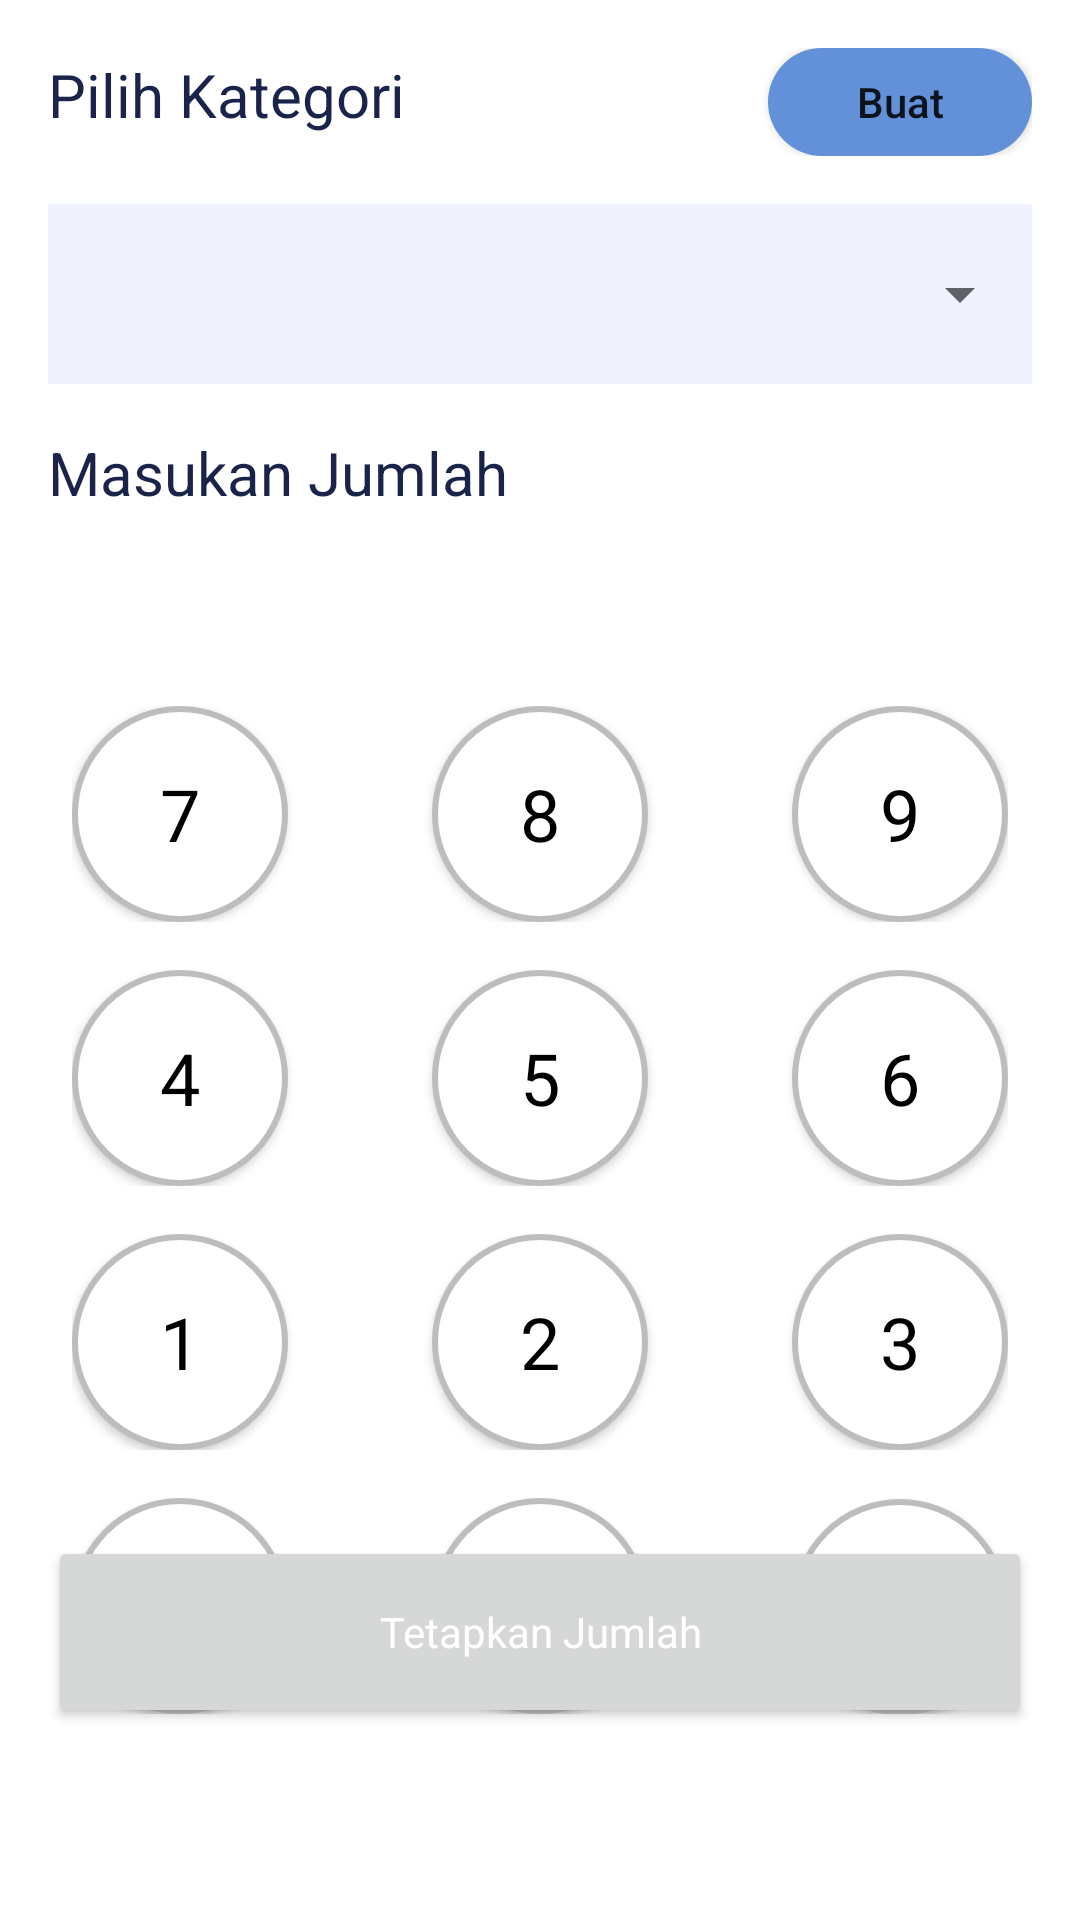

The Android layout XML behind this screen, and the referenced resources:
<!-- AndroidManifest.xml: application theme Theme.BudgetX -->
<!-- res/layout/fragment_transaksi.xml -->
<?xml version="1.0" encoding="utf-8"?>
<androidx.constraintlayout.widget.ConstraintLayout xmlns:android="http://schemas.android.com/apk/res/android"
    xmlns:app="http://schemas.android.com/apk/res-auto"
    xmlns:tools="http://schemas.android.com/tools"
    android:layout_width="match_parent"
    android:layout_height="match_parent"
    tools:context=".ui.transaksi.TransaksiFragment">

    <LinearLayout
        android:id="@+id/linearLayout3"
        android:layout_width="match_parent"
        android:layout_height="wrap_content"
        android:orientation="vertical"
        android:padding="16dp"
        app:layout_constraintTop_toTopOf="parent"
        tools:layout_editor_absoluteX="82dp">

        <LinearLayout
            android:layout_width="match_parent"
            android:layout_height="wrap_content"
            android:orientation="horizontal">

            <TextView
                android:id="@+id/textView6"
                style="@style/SubTitleType"
                android:layout_width="match_parent"
                android:layout_height="wrap_content"
                android:layout_weight="0.3"
                android:text="Pilih Kategori" />

            <Button
                android:id="@+id/btnBuat"
                android:layout_width="wrap_content"
                android:layout_height="36dp"
                android:background="@drawable/pill_button"
                android:padding="0dp"
                android:text="Buat"
                android:textAllCaps="false" />

        </LinearLayout>

        <LinearLayout
            android:layout_width="match_parent"
            android:layout_height="wrap_content"
            android:layout_marginTop="16dp"
            android:layout_marginBottom="16dp"
            android:background="@color/skyblue"
            android:orientation="horizontal">

            <Spinner
                android:id="@+id/spnKategori"
                android:layout_width="match_parent"
                android:layout_height="wrap_content"
                android:minHeight="60dp" />
        </LinearLayout>

        <TextView
            android:id="@+id/textView7"
            style="@style/SubTitleType"
            android:layout_width="match_parent"
            android:layout_height="wrap_content"
            android:text="Masukan Jumlah" />

        <TextView
            android:id="@+id/txtJumlah"
            style="@style/TitleType"
            android:layout_width="match_parent"
            android:layout_height="wrap_content"
            android:text="" />
    </LinearLayout>

    <Button
        android:id="@+id/btnTetapkanJumlah"
        style="@style/ButtonPrimary"
        android:layout_width="match_parent"
        android:layout_height="64dp"
        android:layout_marginLeft="16dp"
        android:layout_marginRight="16dp"
        android:layout_marginBottom="64dp"
        android:textAllCaps="false"
        android:text="Tetapkan Jumlah"
        app:layout_constraintBottom_toBottomOf="parent"
        app:layout_constraintEnd_toEndOf="parent"
        app:layout_constraintHorizontal_bias="0.498"
        app:layout_constraintStart_toStartOf="parent" />

    <LinearLayout
        android:layout_width="wrap_content"
        android:layout_height="wrap_content"
        android:layout_marginTop="16dp"
        android:orientation="vertical"
        app:layout_constraintEnd_toEndOf="parent"
        app:layout_constraintStart_toStartOf="parent"
        app:layout_constraintTop_toBottomOf="@+id/linearLayout3">

        <LinearLayout
            android:layout_width="match_parent"
            android:layout_height="wrap_content"
            android:orientation="horizontal">
            <Button
                android:id="@+id/btnCalc7"
                android:layout_width="72dp"
                android:layout_height="72dp"
                style="@style/ButtonCalc"
                android:padding="0dp"
                android:background="@drawable/circle_bg"
                android:text="7" />

            <Button
                android:id="@+id/btnCalc8"
                android:layout_width="72dp"
                android:layout_height="72dp"
                android:layout_marginLeft="48dp"
                android:layout_marginRight="48dp"
                style="@style/ButtonCalc"
                android:padding="0dp"
                android:background="@drawable/circle_bg"
                android:text="8" />

            <Button
                android:id="@+id/btnCalc9"
                android:layout_width="72dp"
                android:layout_height="72dp"
                style="@style/ButtonCalc"
                android:padding="0dp"
                android:background="@drawable/circle_bg"
                android:text="9" />
        </LinearLayout>

        <LinearLayout
            android:layout_marginTop="16dp"
            android:layout_width="match_parent"
            android:layout_height="wrap_content"
            android:orientation="horizontal">
            <Button
                android:id="@+id/btnCalc4"
                android:layout_width="72dp"
                android:layout_height="72dp"
                style="@style/ButtonCalc"
                android:padding="0dp"
                android:background="@drawable/circle_bg"
                android:text="4" />

            <Button
                android:id="@+id/btnCalc5"
                android:layout_width="72dp"
                android:layout_height="72dp"
                android:layout_marginLeft="48dp"
                android:layout_marginRight="48dp"
                style="@style/ButtonCalc"
                android:padding="0dp"
                android:background="@drawable/circle_bg"
                android:text="5" />

            <Button
                android:id="@+id/btnCalc6"
                android:layout_width="72dp"
                android:layout_height="72dp"
                style="@style/ButtonCalc"
                android:padding="0dp"
                android:background="@drawable/circle_bg"
                android:text="6" />
        </LinearLayout>

        <LinearLayout
            android:layout_marginTop="16dp"
            android:layout_width="match_parent"
            android:layout_height="wrap_content"
            android:orientation="horizontal">
            <Button
                android:id="@+id/btnCalc1"
                android:layout_width="72dp"
                android:layout_height="72dp"
                style="@style/ButtonCalc"
                android:padding="0dp"
                android:background="@drawable/circle_bg"
                android:text="1" />

            <Button
                android:id="@+id/btnCalc2"
                android:layout_width="72dp"
                android:layout_height="72dp"
                android:layout_marginLeft="48dp"
                android:layout_marginRight="48dp"
                style="@style/ButtonCalc"
                android:padding="0dp"
                android:background="@drawable/circle_bg"
                android:text="2" />

            <Button
                android:id="@+id/btnCalc3"
                android:layout_width="72dp"
                android:layout_height="72dp"
                style="@style/ButtonCalc"
                android:padding="0dp"
                android:background="@drawable/circle_bg"
                android:text="3" />
        </LinearLayout>

        <LinearLayout
            android:layout_marginTop="16dp"
            android:layout_width="match_parent"
            android:layout_height="wrap_content"
            android:orientation="horizontal">
            <Button
                android:id="@+id/btnCalc0"
                android:layout_width="72dp"
                android:layout_height="72dp"
                style="@style/ButtonCalc"
                android:padding="0dp"
                android:background="@drawable/circle_bg"
                android:text="0" />

            <Button
                android:id="@+id/btnCalc000"
                android:layout_width="72dp"
                android:layout_height="72dp"
                android:layout_marginLeft="48dp"
                android:layout_marginRight="48dp"
                style="@style/ButtonCalc"
                android:padding="0dp"
                android:background="@drawable/circle_bg"
                android:text="000" />

            <Button
                android:id="@+id/btnCalcBs"
                android:layout_width="72dp"
                android:layout_height="72dp"
                style="@style/ButtonCalc"
                android:padding="0dp"
                android:background="@drawable/circle_bg"
                android:text="⇐" />
        </LinearLayout>
    </LinearLayout>


</androidx.constraintlayout.widget.ConstraintLayout>
<!-- resources referenced by this layout -->
<resources>
  <color name="skyblue">#F0F3FE</color>
  <!-- drawable circle_bg (drawable) -->
  <?xml version="1.0" encoding="utf-8"?>
  <shape android:shape="oval" xmlns:android="http://schemas.android.com/apk/res/android">
      <solid android:color="@color/white" />
      <stroke
          android:width="2dp"
          android:color="@color/lightgray" />
      <size android:width="48dp" android:height="48dp" />
  </shape>
  <!-- drawable pill_button (drawable) -->
  <?xml version="1.0" encoding="utf-8"?>
  <shape xmlns:android="http://schemas.android.com/apk/res/android">
      <solid android:color="@color/blue" />
      <corners android:radius="64dp" />
  </shape>
  <style name="ButtonCalc">
          <item name="backgroundTint">@null</item>
          <item name="android:textColor">@color/black</item>
          <item name="android:textSize">24dp</item>
          <item name="fontFamily">@font/raleway_bold</item>
      </style>
  <style name="ButtonPrimary">
          <item name="fontFamily">@font/raleway_bold</item>
          <item name="android:textColor">@color/white</item>
          <item name="textAllCaps">false</item>
          <item name="android:padding">16dp</item>
      </style>
  <style name="SubTitleType">
          <item name="fontFamily">@font/raleway_bold</item>
          <item name="android:textSize">20dp</item>
          <item name="android:textColor">@color/darkblue</item>
      </style>
  <style name="TitleType">
          <item name="fontFamily">@font/raleway_bold</item>
          <item name="android:textSize">24dp</item>
          <item name="android:textColor">@color/darkblue</item>
      </style>
  <style name="Theme.BudgetX" parent="Theme.MaterialComponents.Light.NoActionBar">
          
          <item name="colorPrimary">@color/blue</item>
          <item name="colorPrimaryVariant">@color/purple_700</item>
          <item name="colorOnPrimary">@color/white</item>
          
          <item name="colorSecondary">@color/teal_200</item>
          <item name="colorSecondaryVariant">@color/teal_700</item>
          <item name="colorOnSecondary">@color/black</item>
          
          <item name="android:statusBarColor">?attr/colorPrimaryVariant</item>
          
      </style>
  <color name="white">#FFFFFFFF</color>
  <color name="lightgray">#BDBDBD</color>
  <color name="blue">#6291DA</color>
  <color name="black">#FF000000</color>
  <color name="darkblue">#1A234A</color>
  <color name="purple_700">#FF3700B3</color>
  <color name="teal_200">#FF03DAC5</color>
  <color name="teal_700">#FF018786</color>
</resources>
